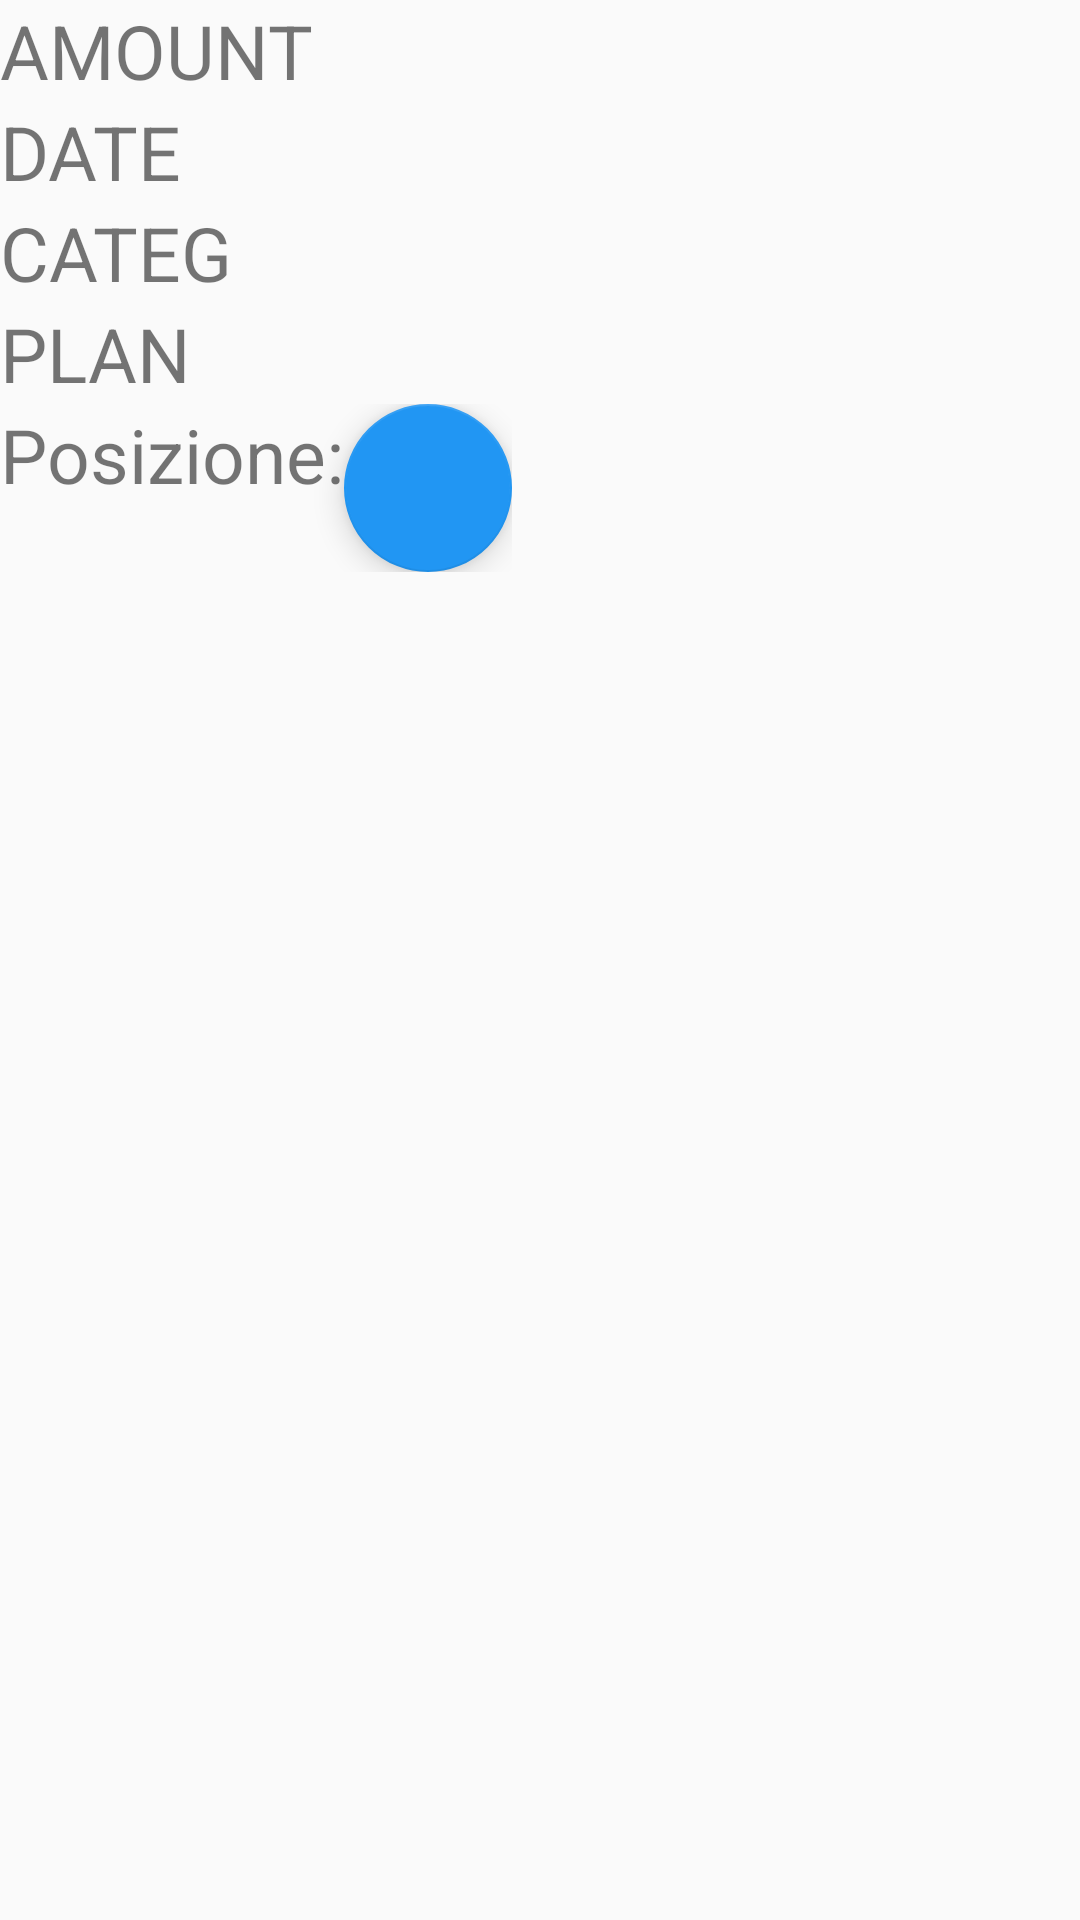

Layout XML and referenced resources for this Android screen:
<!-- AndroidManifest.xml: application theme AppTheme -->
<!-- res/layout/content_details.xml -->
<?xml version="1.0" encoding="utf-8"?>
<android.support.v4.widget.NestedScrollView xmlns:android="http://schemas.android.com/apk/res/android"
    xmlns:app="http://schemas.android.com/apk/res-auto"
    xmlns:tools="http://schemas.android.com/tools"
    android:layout_width="match_parent"
    android:layout_height="match_parent"
    app:layout_behavior="@string/appbar_scrolling_view_behavior"
    tools:context="com.example.ale.budgettracker.DetailsActivity"
    tools:showIn="@layout/activity_details">
<RelativeLayout
    android:layout_width="match_parent"
    android:layout_height="match_parent">
    <TextView
        android:layout_width="wrap_content"
        android:layout_height="wrap_content"
        android:textSize="25dp"
        android:layout_margin="@dimen/text_margin"
        android:id="@+id/detail_amount"
        android:text="AMOUNT"/>
    <TextView
        android:layout_width="wrap_content"
        android:id="@+id/detail_date"
        android:textSize="25dp"
        android:layout_below="@+id/detail_amount"
        android:layout_height="wrap_content"
        android:layout_margin="@dimen/text_margin"
        android:text="DATE"/>
    <TextView
        android:layout_width="wrap_content"
        android:id="@+id/detail_category"
        android:textSize="25dp"
        android:layout_below="@+id/detail_date"
        android:layout_height="wrap_content"
        android:layout_margin="@dimen/text_margin"
        android:text="CATEG"/>
    <TextView
        android:layout_width="wrap_content"
        android:id="@+id/detail_plan"
        android:textSize="25dp"
        android:layout_below="@+id/detail_category"
        android:layout_height="wrap_content"
        android:layout_margin="@dimen/text_margin"
        android:text="PLAN"/>

    <android.support.v7.widget.LinearLayoutCompat
        android:layout_width="wrap_content"
        android:layout_height="wrap_content"
        android:id="@+id/layout_of_detpos"
        android:layout_below="@+id/detail_plan">

        <TextView
            android:layout_width="wrap_content"
            android:id="@+id/detail_pos"
            android:textSize="25dp"
            android:layout_height="wrap_content"
            android:layout_margin="@dimen/text_margin"
            android:text="Posizione:"/>
        <android.support.design.widget.FloatingActionButton
            android:layout_width="wrap_content"
            android:layout_height="wrap_content"
            android:layout_gravity="center"
            android:id="@+id/detail_posbtn"
            android:src="@drawable/ic_action_maps"
            />
    </android.support.v7.widget.LinearLayoutCompat>

</RelativeLayout>

</android.support.v4.widget.NestedScrollView>
<!-- res/layout/activity_details.xml (included above) -->
<?xml version="1.0" encoding="utf-8"?>
<android.support.design.widget.CoordinatorLayout xmlns:android="http://schemas.android.com/apk/res/android"
    xmlns:app="http://schemas.android.com/apk/res-auto"
    xmlns:tools="http://schemas.android.com/tools"
    android:layout_width="match_parent"
    android:layout_height="match_parent"
    android:fitsSystemWindows="true"
    tools:context="com.example.ale.budgettracker.DetailsActivity">

    <android.support.design.widget.AppBarLayout
        android:id="@+id/app_bar"
        android:layout_width="match_parent"
        android:layout_height="@dimen/app_bar_height"
        android:fitsSystemWindows="true"
        android:theme="@style/AppTheme.AppBarOverlay">

        <android.support.design.widget.CollapsingToolbarLayout
            android:id="@+id/toolbar_layout"
            android:layout_width="match_parent"
            android:layout_height="match_parent"
            android:fitsSystemWindows="true"
            app:contentScrim="?attr/colorPrimary"
            app:layout_scrollFlags="scroll|exitUntilCollapsed">

            <android.support.v7.widget.Toolbar
                android:id="@+id/toolbar"
                android:layout_width="match_parent"
                android:layout_height="?attr/actionBarSize"
                app:layout_collapseMode="pin"
                app:popupTheme="@style/AppTheme.PopupOverlay" />

        </android.support.design.widget.CollapsingToolbarLayout>
    </android.support.design.widget.AppBarLayout>

    <include layout="@layout/content_details" />

    <android.support.design.widget.FloatingActionButton
        android:id="@+id/fab"
        android:layout_width="wrap_content"
        android:layout_height="wrap_content"
        android:layout_margin="@dimen/fab_margin"
        app:layout_anchor="@id/app_bar"
        app:layout_anchorGravity="bottom|end"
        app:srcCompat="@drawable/ic_action_modify" />

</android.support.design.widget.CoordinatorLayout>
<!-- resources referenced by this layout -->
<resources>
  <style name="AppTheme.AppBarOverlay" parent="ThemeOverlay.AppCompat.Dark.ActionBar" />
  <style name="AppTheme.PopupOverlay" parent="ThemeOverlay.AppCompat.Light" />
  <style name="AppTheme" parent="Theme.AppCompat.Light.DarkActionBar">
          
          <item name="colorPrimary">@color/colorPrimary</item>
          <item name="colorPrimaryDark">@color/colorPrimaryDark</item>
          <item name="colorAccent">@color/colorAccent</item>
      </style>
  <color name="colorPrimary">#37474f</color>
  <color name="colorPrimaryDark">#102027</color>
  <color name="colorAccent">#2196f3</color>
</resources>
